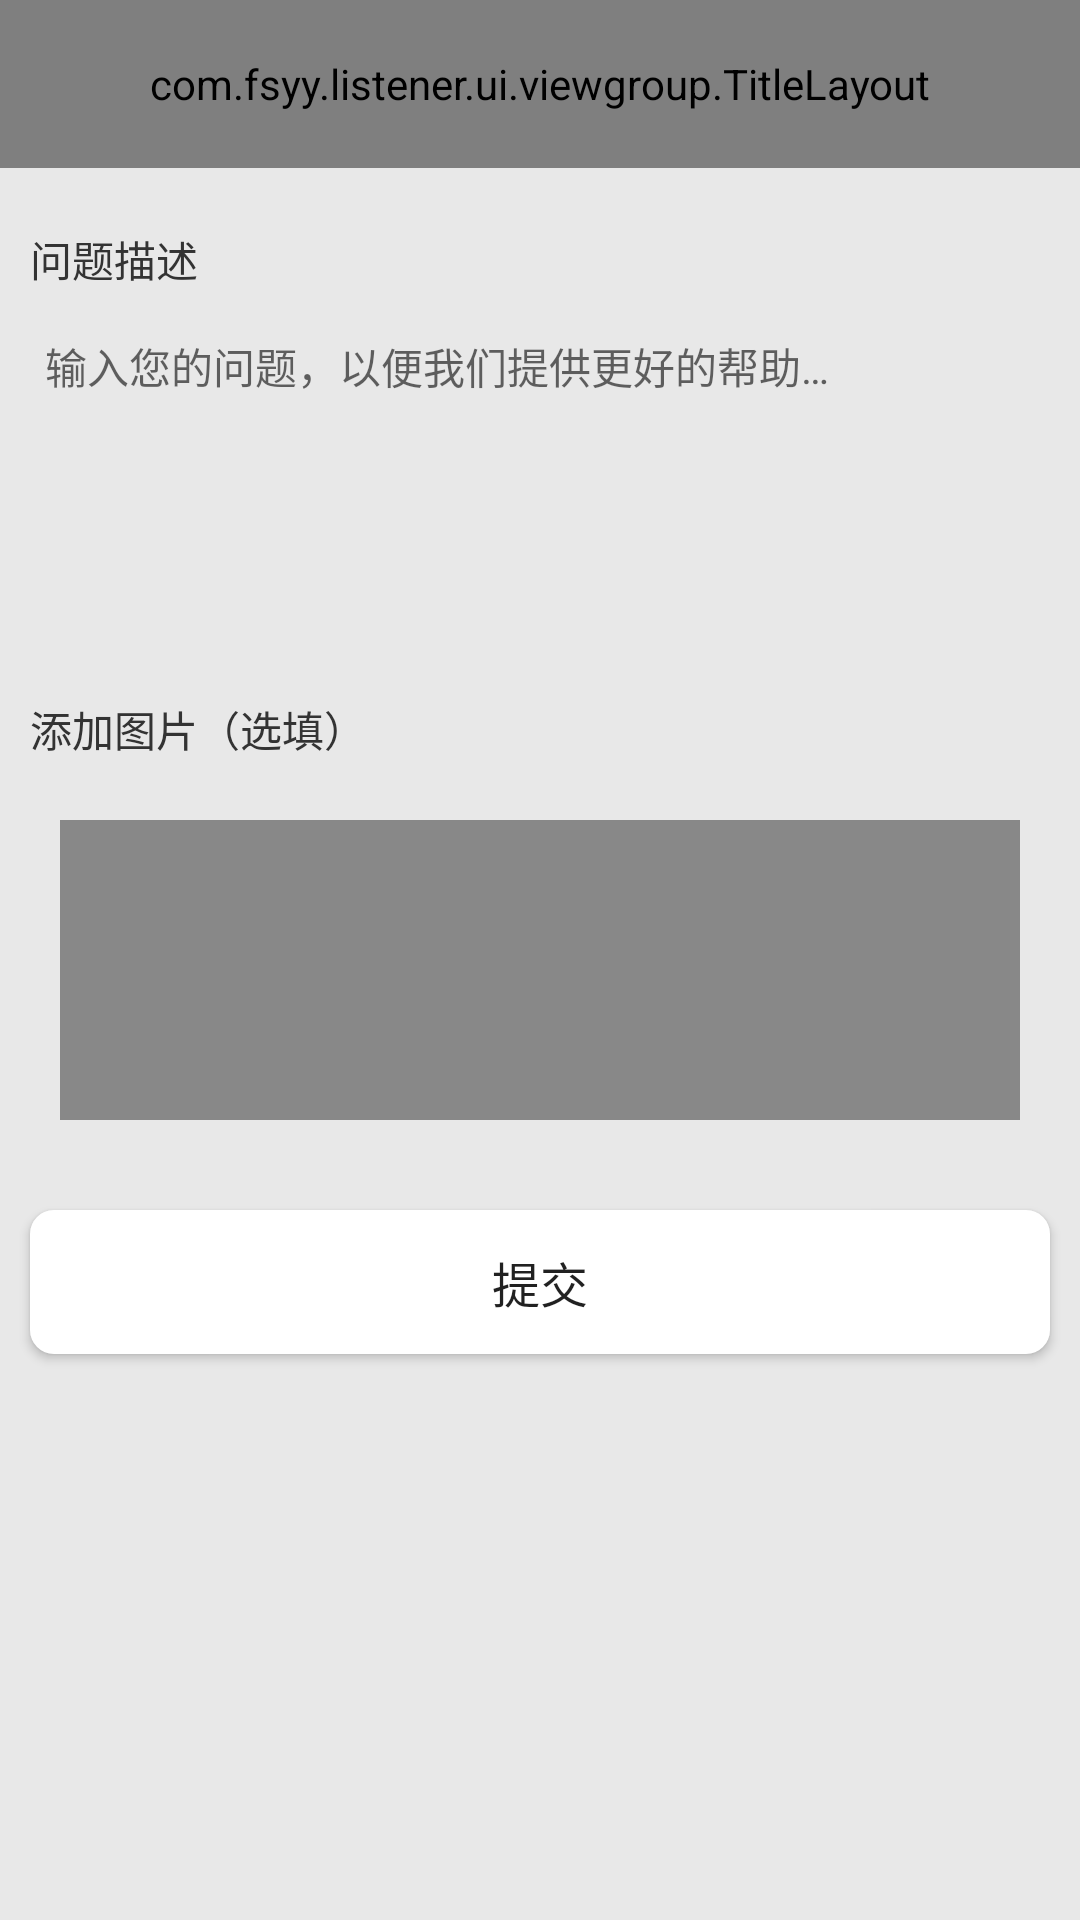

Android layout source for this screen:
<!-- AndroidManifest.xml: application theme AppTheme -->
<!-- res/layout/activity_feedback.xml -->
<?xml version="1.0" encoding="utf-8"?>
<LinearLayout xmlns:android="http://schemas.android.com/apk/res/android"
    xmlns:app="http://schemas.android.com/apk/res-auto"
    android:layout_width="match_parent"
    android:layout_height="match_parent"
    android:orientation="vertical">
    <com.fsyy.listener.ui.viewgroup.TitleLayout
        android:id="@+id/feedback_header"
        android:layout_width="match_parent"
        android:layout_height="?attr/actionBarSize"
        app:titleText="@string/feedback_title" />
    <TextView
        android:layout_width="wrap_content"
        android:layout_height="wrap_content"
        android:layout_marginTop="@dimen/big_margin_top"
        android:layout_marginStart="@dimen/outer_padding"
        android:textSize="@dimen/commonTextSize"
        android:textColor="@color/textColor"
        android:text="@string/feedback_question_header" />
    <EditText
        android:id="@+id/feedback_edit"
        android:layout_width="match_parent"
        android:layout_height="wrap_content"
        android:minLines="5"
        android:maxLines="10"
        android:layout_margin="@dimen/outer_padding"
        android:background="@drawable/lonely_item_bg"
        android:padding="@dimen/inner_padding_top"
        android:gravity="top"
        android:hint="@string/feedback_question_hint"
        android:textSize="@dimen/commonTextSize"/>
    <TextView
        android:layout_width="wrap_content"
        android:layout_height="wrap_content"
        android:layout_marginStart="@dimen/outer_padding"
        android:layout_marginTop="@dimen/big_margin_top"
        android:text="@string/feedback_img_header"
        android:textSize="@dimen/commonTextSize"
        android:textColor="@color/textColor" />
    <LinearLayout
        android:layout_width="match_parent"
        android:layout_height="120dp"
        android:orientation="horizontal"
        android:background="@drawable/lonely_item_bg"
        android:layout_margin="@dimen/outer_padding">
        <ImageView
            android:id="@+id/feedback_img1"
            android:layout_width="0dp"
            android:layout_height="match_parent"
            android:background="@color/grayTextColor"
            android:layout_weight="1"
            android:layout_gravity="center_vertical"
            android:layout_margin="@dimen/inner_padding"/>
        <ImageView
            android:id="@+id/feedback_img2"
            android:layout_width="0dp"
            android:layout_height="match_parent"
            android:background="@color/grayTextColor"
            android:layout_weight="1"
            android:layout_gravity="center_vertical"
            android:layout_margin="@dimen/inner_padding"
            android:visibility="gone"/>
        <ImageView
            android:id="@+id/feedback_img3"
            android:layout_width="0dp"
            android:layout_height="match_parent"
            android:background="@color/grayTextColor"
            android:layout_weight="1"
            android:layout_gravity="center_vertical"
            android:layout_margin="@dimen/inner_padding"
            android:visibility="gone"/>
    </LinearLayout>
    <Button
        android:id="@+id/feedback_submit"
        android:layout_width="match_parent"
        android:layout_height="wrap_content"
        android:paddingTop="@dimen/inner_padding_top"
        android:paddingBottom="@dimen/inner_padding_top"
        android:text="@string/feedback_submit"
        android:layout_marginStart="@dimen/outer_padding"
        android:layout_marginEnd="@dimen/inner_padding"
        android:background="@drawable/personal_item_bg"
        android:layout_marginTop="@dimen/outer_padding"
        android:textSize="@dimen/commonTextSizeBig" />
</LinearLayout>
<!-- resources referenced by this layout -->
<resources>
  <color name="grayTextColor">#888888</color>
  <color name="textColor">#333333</color>
  <dimen name="big_margin_top">20dp</dimen>
  <dimen name="commonTextSize">14sp</dimen>
  <dimen name="commonTextSizeBig">16sp</dimen>
  <dimen name="inner_padding">10dp</dimen>
  <dimen name="inner_padding_top">5dp</dimen>
  <dimen name="outer_padding">10dp</dimen>
  <!-- drawable personal_item_bg (drawable) -->
  <?xml version="1.0" encoding="utf-8"?>
  <selector xmlns:android="http://schemas.android.com/apk/res/android">
      <item android:state_pressed="true">
          <shape android:shape="rectangle">
              <corners android:radius="8dp"/>
              <solid android:color="#cccccc"/>
          </shape>
      </item>
      <item>
          <shape android:shape="rectangle">
              <corners android:radius="8dp"/>
              <solid android:color="@color/colorPrimary"/>
          </shape>
      </item>
  </selector>
  <string name="feedback_img_header">添加图片（选填）</string>
  <string name="feedback_question_header">问题描述</string>
  <string name="feedback_question_hint">输入您的问题，以便我们提供更好的帮助…</string>
  <string name="feedback_submit">提交</string>
  <string name="feedback_title">建议与反馈</string>
  <style name="AppTheme" parent="Theme.AppCompat.Light.NoActionBar">
          
          <item name="colorPrimary">@color/colorPrimary</item>
          <item name="colorPrimaryDark">@color/colorPrimaryDark</item>
          <item name="colorAccent">@color/colorAccent</item>
          <item name="android:screenOrientation">portrait</item>
          <item name="android:windowBackground">@color/backgroundColor</item>
          <item name="android:statusBarColor">@color/toolbarBg</item>
      </style>
  <color name="colorPrimary">#FFFFFF</color>
  <color name="colorPrimaryDark">#cccccc</color>
  <color name="colorAccent">#03DAC5</color>
  <color name="backgroundColor">#e8e8e8</color>
  <color name="toolbarBg">#e8e8e8</color>
</resources>
